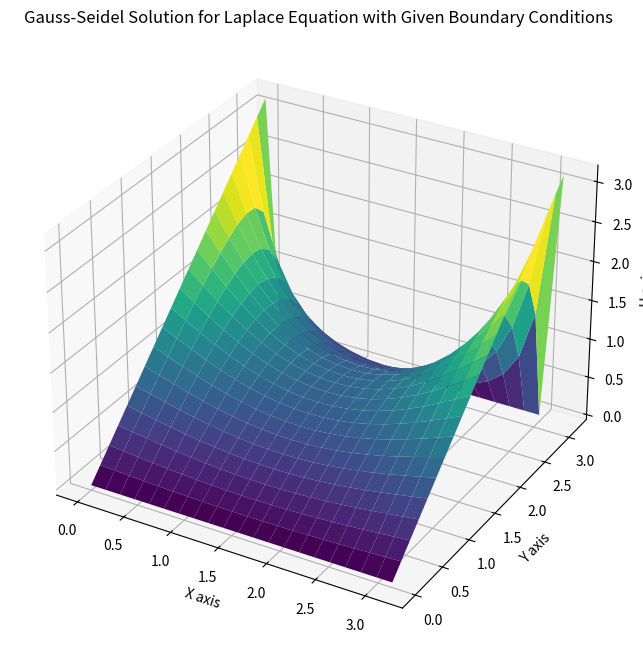

Source code (Python):
import numpy as np
import matplotlib.pyplot as plt
from mpl_toolkits.mplot3d import Axes3D

# Define the boundaries of the domain
a, b = 0, np.pi  # x boundaries
c, d = 0, np.pi  # y boundaries
N, M = 20, 20  # Number of grid points
h = (b-a)/N  # Grid spacing in x
k = (d-c)/M  # Grid spacing in y

w = np.zeros((N+1, M+1))

# Apply the boundary conditions
for i in range(N+1):
    w[i, M] = 0  # u(x, pi) = 0
    w[N, i] = c + i * k  # u(pi, y) = 0

for j in range(M+1):
    w[0, j] = c + j * k  # u(0, y) = y
    w[j, 0] = 0  # u(x, 0) = 0

# Gauss-Seidel iteration
# Assuming convergence within 10000 iterations for demonstration purposes
for _ in range(1000):
    for i in range(1, N):
        for j in range(1, M):
            # Apply Gauss-Seidel update
            w[i, j] = (h**2 * (w[i, j+1] + w[i, j-1]) + k**2 * (w[i+1, j] + w[i-1, j])) / (2*(h**2 + k**2))

# Set up the figure and 3D axes
fig = plt.figure(figsize=(10, 8))
ax = fig.add_subplot(111, projection='3d')

# Create grid
x = np.linspace(a, b, N+1)
y = np.linspace(c, d, M+1)
X, Y = np.meshgrid(x, y)

# Plot the surface
ax.plot_surface(X, Y, w.T, cmap='viridis')

# Set labels and show plot
ax.set_xlabel('X axis')
ax.set_ylabel('Y axis')
ax.set_zlabel('U axis')
ax.set_title('Gauss-Seidel Solution for Laplace Equation with Given Boundary Conditions')

plt.show()
